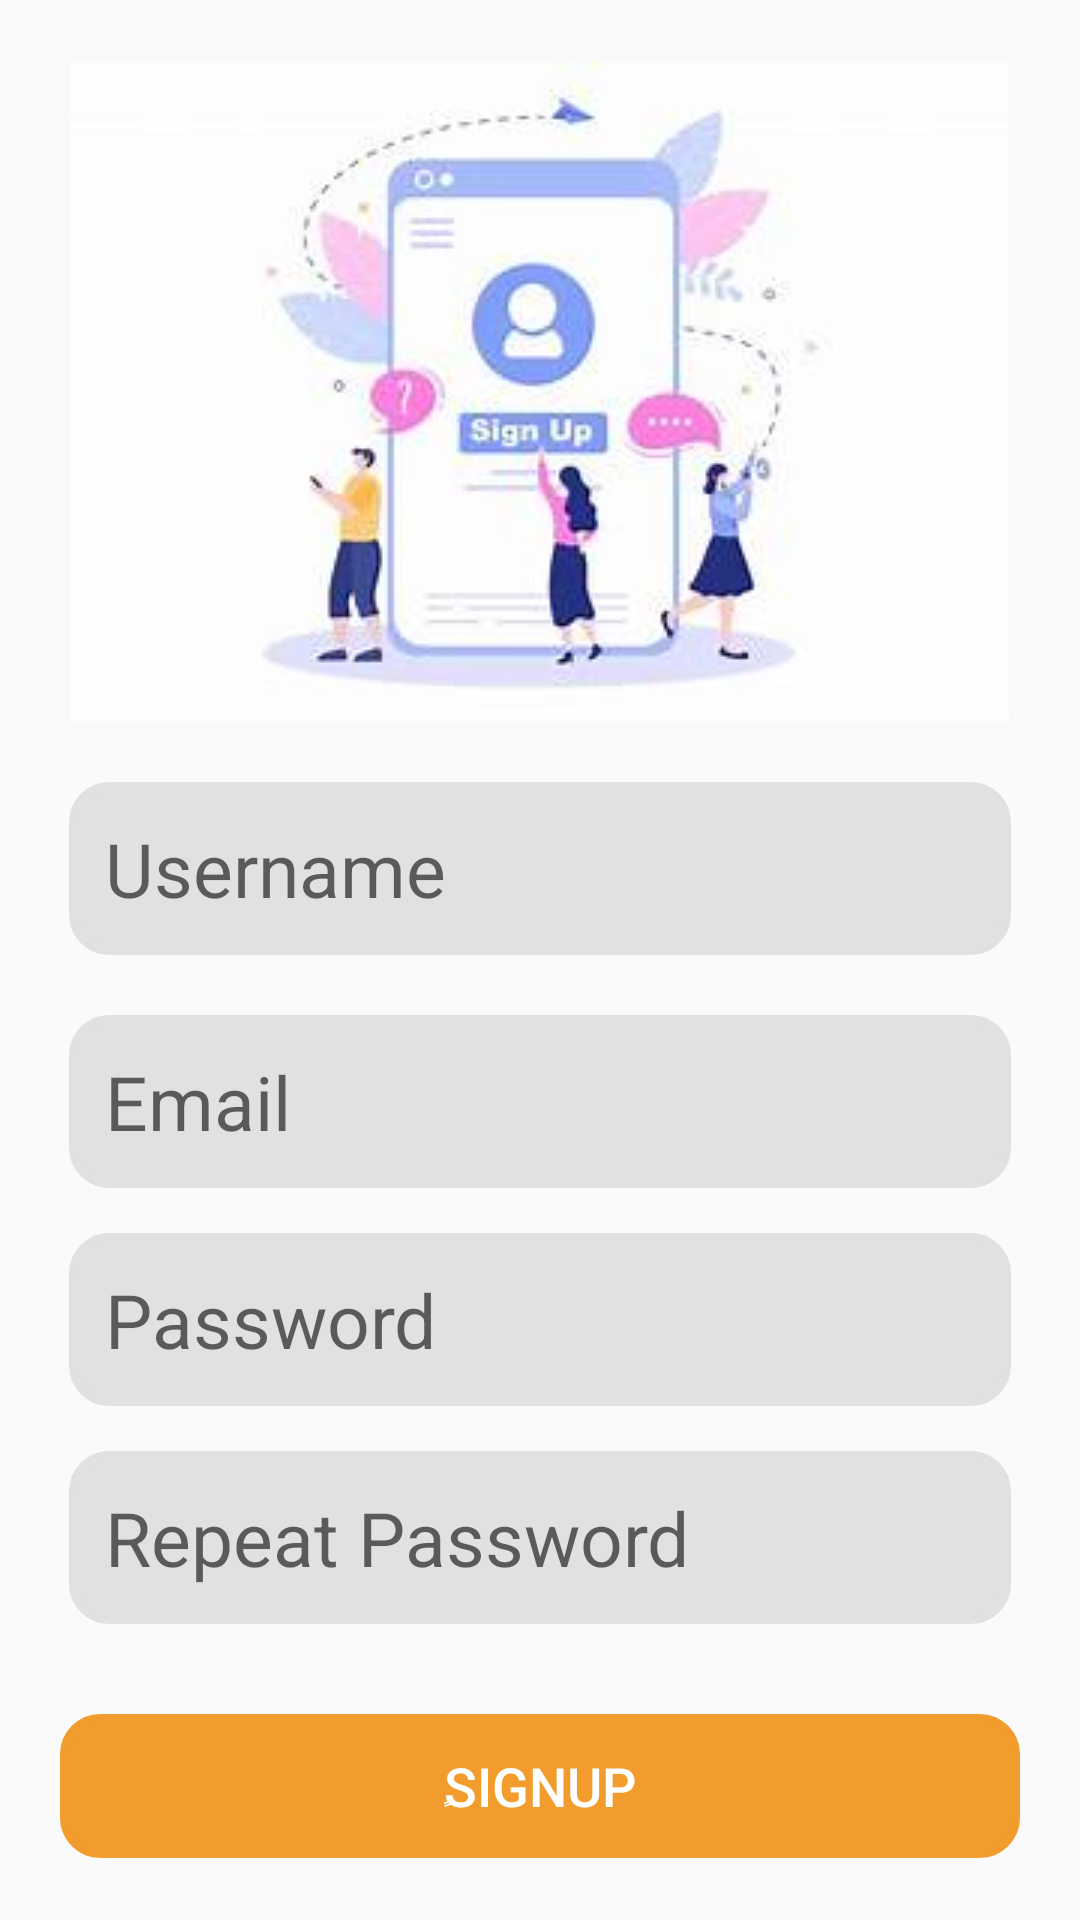

Here is an Android app screen rendered from its layout file. Give the layout XML and the strings, colors and styles it references.
<!-- AndroidManifest.xml: application theme Base.Theme.NewBondify -->
<!-- res/layout/fragment_signup.xml -->
<?xml version="1.0" encoding="utf-8"?>
<LinearLayout
    xmlns:android="http://schemas.android.com/apk/res/android"
    xmlns:tools="http://schemas.android.com/tools"
    android:layout_width="match_parent"
    android:layout_height="match_parent"
    tools:context=".fragments.SignupFragment"
    android:padding="8dp"
    android:gravity="center"
    android:orientation="vertical"
    >
    <ImageView
        android:layout_width="wrap_content"
        android:layout_height="wrap_content"
        android:src="@drawable/xdd"
        android:layout_marginBottom="20dp"
        />
    <EditText
        android:layout_width="match_parent"
        android:layout_height="wrap_content"
        android:background="@drawable/costume"
        android:layout_marginStart="15dp"
        android:layout_marginEnd="15dp"
        android:hint="Username"
        android:textSize="25dp"
        android:padding="12dp"
        android:id="@+id/usernamesign"
        android:layout_marginBottom="20dp"
        android:backgroundTint="@color/grey"
        />
    <EditText
        android:layout_width="match_parent"
        android:layout_height="wrap_content"
        android:background="@drawable/costume"
        android:layout_marginStart="15dp"
        android:layout_marginEnd="15dp"
        android:hint="Email"
        android:textSize="25dp"
        android:padding="12dp"
        android:id="@+id/emailsign"
        android:layout_marginBottom="15dp"
        android:backgroundTint="@color/grey"

        />
    <EditText
        android:layout_width="match_parent"
        android:layout_height="wrap_content"
        android:background="@drawable/costume"
        android:layout_marginStart="15dp"
        android:layout_marginEnd="15dp"
        android:hint="Password"
        android:textSize="25dp"
        android:padding="12dp"
        android:id="@+id/passwordsign"
        android:layout_marginBottom="15dp"
        android:backgroundTint="@color/grey"



        />
    <EditText
        android:layout_width="match_parent"
        android:layout_height="wrap_content"
        android:background="@drawable/costume"
        android:layout_marginStart="15dp"
        android:layout_marginEnd="15dp"
        android:hint="Repeat Password"
        android:textSize="25dp"
        android:padding="12dp"
        android:id="@+id/repeatpasswordsign"
        android:layout_marginBottom="15dp"
        android:backgroundTint="@color/grey"

        />
    <Button
        android:layout_width="match_parent"
        android:layout_height="wrap_content"
        android:text="ٍSignup"
        android:textSize="18dp"
        android:layout_marginStart="12dp"
        android:layout_marginEnd="12dp"
        android:background="@drawable/costume"
        android:backgroundTint="@color/orange"
        android:textColor="@color/white"
        android:layout_marginTop="15dp"
        android:id="@+id/signupButton"

        />



</LinearLayout>
<!-- resources referenced by this layout -->
<resources>
  <color name="grey">#E1E1E1</color>
  <color name="orange">#F29C2D</color>
  <color name="white">#FFFFFFFF</color>
  <!-- drawable costume (drawable) -->
  <?xml version="1.0" encoding="utf-8"?>
  <shape xmlns:android="http://schemas.android.com/apk/res/android"
  
      android:shape="rectangle">
      <corners
          android:radius="12sp"
          />
      <stroke
          android:color="@color/orange"
          android:width="3sp"
          />
  
  
  </shape>
  <!-- drawable xdd: jpeg bitmap (drawable, 7062 bytes) -->
  <style name="Base.Theme.NewBondify" parent="Theme.AppCompat.Light.NoActionBar">
          <item name="colorPrimary">@color/black</item>
          <item name="colorOnPrimary">@color/white</item>
          <item name="colorSurface">@color/black</item>
      </style>
  <color name="black">#FF000000</color>
</resources>
